2-way image classification set "roi_images" from GitHub (bruce17022006/DL_MINI_PROJECT); label vocabulary: no seatbelt, seatbelt.

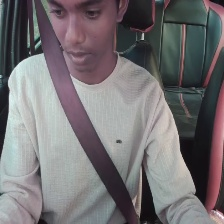
Label: seatbelt

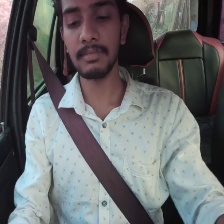
Label: seatbelt

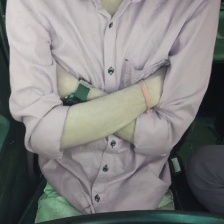
Label: no seatbelt

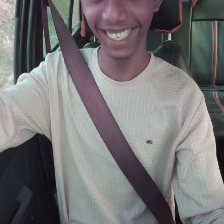
Label: seatbelt

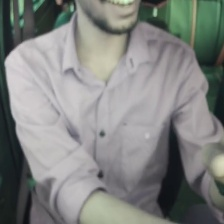
Label: no seatbelt

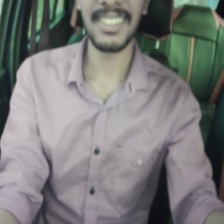
Label: no seatbelt
